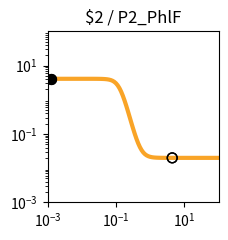

This chart was generated by the following Python code: (Note: this script raises an exception after producing the figure.)
import matplotlib.pyplot as plt
import matplotlib.ticker as ticker
import numpy as np

fig, ax = plt.subplots(figsize=(2.5,2.5))

plt.xlim(1.000000e-03, 1.000000e+02)
plt.ylim(1.000000e-03, 1.000000e+02)

x = np.array([1.000000e-03,1.122018e-03,1.258925e-03,1.412538e-03,1.584893e-03,1.778279e-03,1.995262e-03,2.238721e-03,2.511886e-03,2.818383e-03,3.162278e-03,3.548134e-03,3.981072e-03,4.466836e-03,5.011872e-03,5.623413e-03,6.309573e-03,7.079458e-03,7.943282e-03,8.912509e-03,1.000000e-02,1.122018e-02,1.258925e-02,1.412538e-02,1.584893e-02,1.778279e-02,1.995262e-02,2.238721e-02,2.511886e-02,2.818383e-02,3.162278e-02,3.548134e-02,3.981072e-02,4.466836e-02,5.011872e-02,5.623413e-02,6.309573e-02,7.079458e-02,7.943282e-02,8.912509e-02,1.000000e-01,1.122018e-01,1.258925e-01,1.412538e-01,1.584893e-01,1.778279e-01,1.995262e-01,2.238721e-01,2.511886e-01,2.818383e-01,3.162278e-01,3.548134e-01,3.981072e-01,4.466836e-01,5.011872e-01,5.623413e-01,6.309573e-01,7.079458e-01,7.943282e-01,8.912509e-01,1.000000e+00,1.122018e+00,1.258925e+00,1.412538e+00,1.584893e+00,1.778279e+00,1.995262e+00,2.238721e+00,2.511886e+00,2.818383e+00,3.162278e+00,3.548134e+00,3.981072e+00,4.466836e+00,5.011872e+00,5.623413e+00,6.309573e+00,7.079458e+00,7.943282e+00,8.912509e+00,1.000000e+01,1.122018e+01,1.258925e+01,1.412538e+01,1.584893e+01,1.778279e+01,1.995262e+01,2.238721e+01,2.511886e+01,2.818383e+01,3.162278e+01,3.548134e+01,3.981072e+01,4.466836e+01,5.011872e+01,5.623413e+01,6.309573e+01,7.079458e+01,7.943282e+01,8.912509e+01,1.000000e+02,])
y = np.array([4.100000e+00,4.100000e+00,4.100000e+00,4.100000e+00,4.100000e+00,4.100000e+00,4.100000e+00,4.099999e+00,4.099999e+00,4.099999e+00,4.099998e+00,4.099997e+00,4.099995e+00,4.099992e+00,4.099988e+00,4.099980e+00,4.099969e+00,4.099952e+00,4.099925e+00,4.099882e+00,4.099815e+00,4.099711e+00,4.099547e+00,4.099290e+00,4.098888e+00,4.098258e+00,4.097271e+00,4.095726e+00,4.093308e+00,4.089525e+00,4.083612e+00,4.074382e+00,4.060005e+00,4.037684e+00,4.003205e+00,3.950358e+00,3.870323e+00,3.751279e+00,3.578884e+00,3.338653e+00,3.021246e+00,2.630121e+00,2.187550e+00,1.732588e+00,1.308769e+00,9.486891e-01,6.659335e-01,4.573207e-01,3.103850e-01,2.102400e-01,1.435064e-01,9.970240e-02,7.123317e-02,5.284947e-02,4.102786e-02,3.344639e-02,2.859258e-02,2.548851e-02,2.350482e-02,2.223770e-02,2.142852e-02,2.091189e-02,2.058207e-02,2.037153e-02,2.023715e-02,2.015136e-02,2.009661e-02,2.006166e-02,2.003936e-02,2.002512e-02,2.001603e-02,2.001023e-02,2.000653e-02,2.000417e-02,2.000266e-02,2.000170e-02,2.000108e-02,2.000069e-02,2.000044e-02,2.000028e-02,2.000018e-02,2.000011e-02,2.000007e-02,2.000005e-02,2.000003e-02,2.000002e-02,2.000001e-02,2.000001e-02,2.000000e-02,2.000000e-02,2.000000e-02,2.000000e-02,2.000000e-02,2.000000e-02,2.000000e-02,2.000000e-02,2.000000e-02,2.000000e-02,2.000000e-02,2.000000e-02,2.000000e-02,])
c = "#f9a427"

hi_x = np.array([1.300000e-03,1.300000e-03,])
hi_y = np.array([4.100000e+00,4.100000e+00,])
lo_x = np.array([4.400000e+00,4.400000e+00,])
lo_y = np.array([2.000442e-02,2.000442e-02,])

plt.loglog(x,y,lw=3,color=c)
plt.scatter(hi_x,hi_y,marker='o',s=50,color='black',zorder=10)
plt.scatter(lo_x,lo_y,marker='o',s=50,edgecolors='black',color='none',zorder=10)

plt.title("$2 / P2_PhlF")

ax.xaxis.set_major_locator(ticker.LogLocator(numticks=3))
ax.yaxis.set_major_locator(ticker.LogLocator(numticks=3))

ax.set_aspect('equal')
plt.tight_layout()

plt.savefig("/root/output/response_plot_$2_P2_PhlF.png", bbox_inches='tight')
